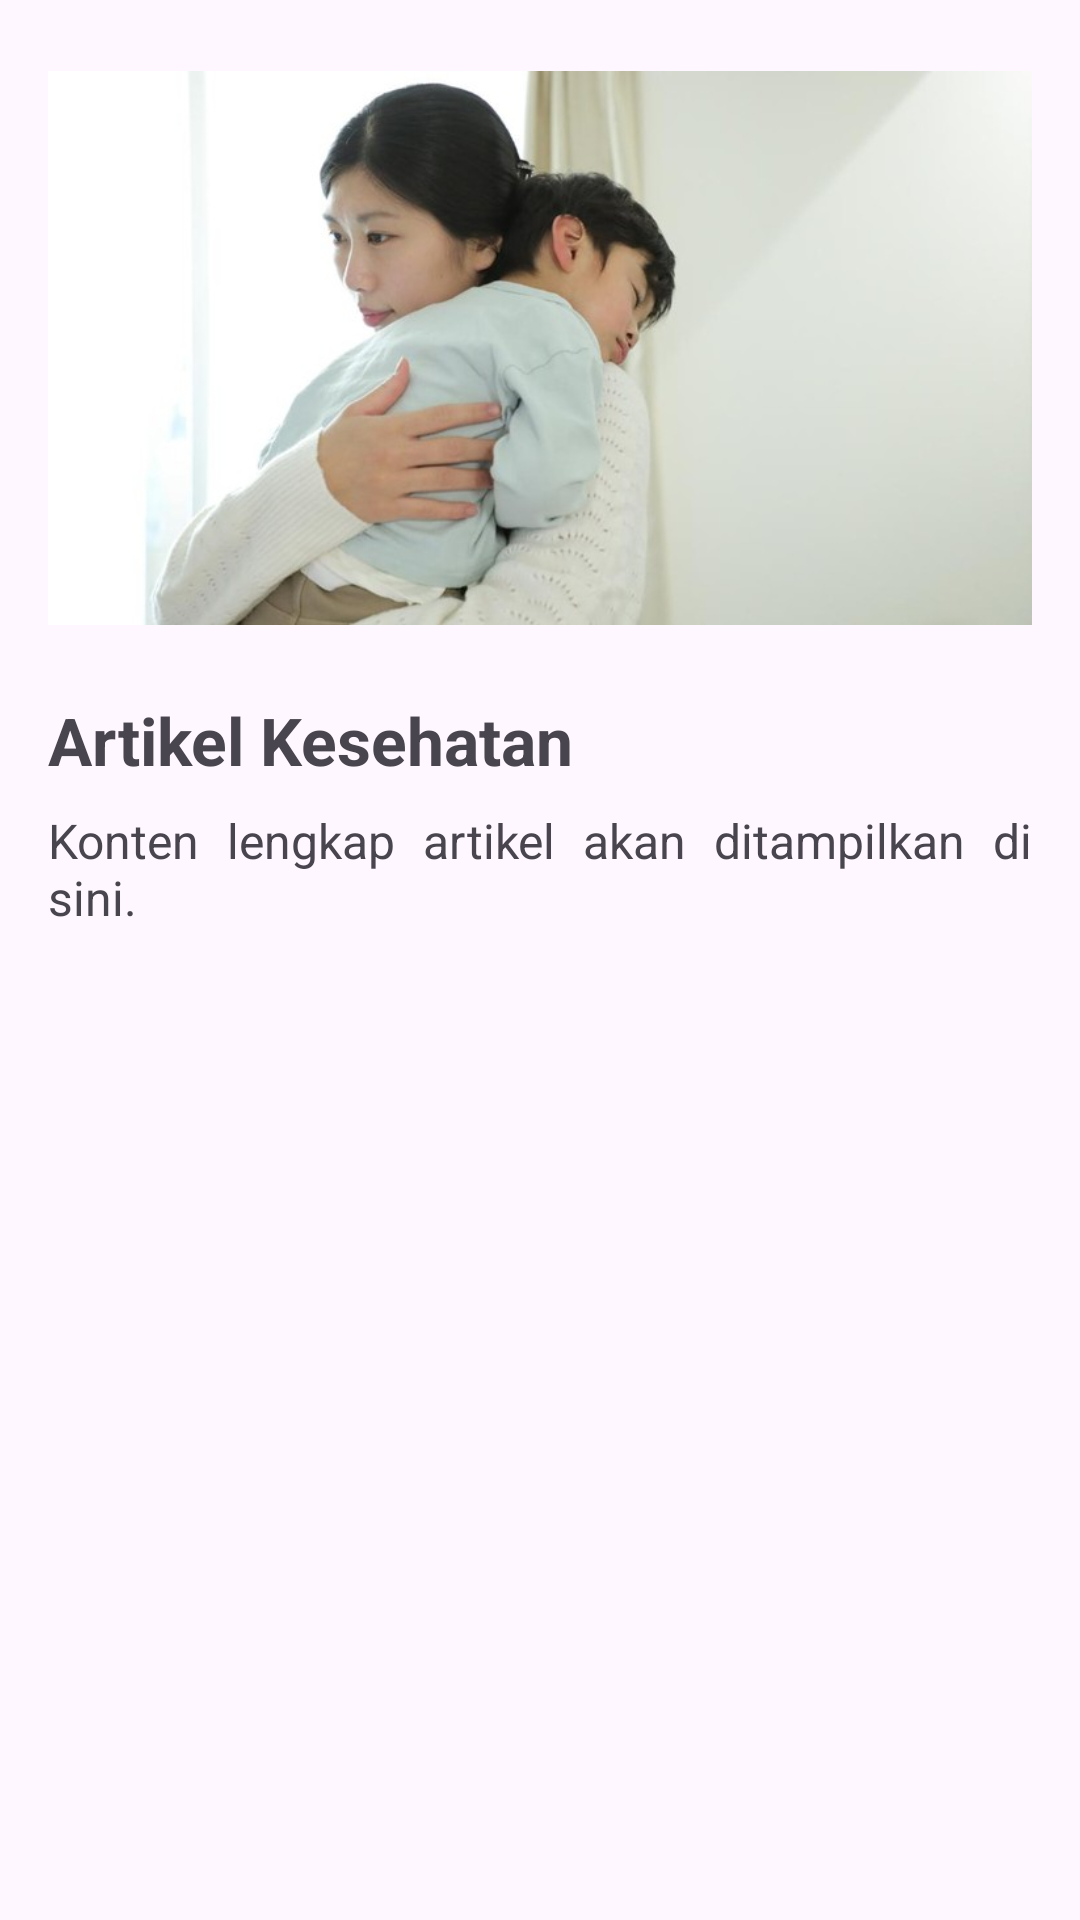

Here is an Android app screen rendered from its layout file. Give the layout XML and the strings, colors and styles it references.
<!-- AndroidManifest.xml: application theme Theme.DicodingEventApp -->
<!-- res/layout/fragment_artikel_detail.xml -->
<?xml version="1.0" encoding="utf-8"?>
<androidx.constraintlayout.widget.ConstraintLayout
    xmlns:android="http://schemas.android.com/apk/res/android"
    xmlns:app="http://schemas.android.com/apk/res-auto"
    android:layout_width="match_parent"
    android:layout_height="match_parent"
    android:orientation="vertical"
    android:padding="16dp">

    <ImageView
        android:id="@+id/imageViewArtikel"
        android:layout_width="0dp"
        android:layout_height="200dp"
        android:src="@drawable/anakdemam"
        app:layout_constraintTop_toTopOf="parent"
        app:layout_constraintStart_toStartOf="parent"
        app:layout_constraintEnd_toEndOf="parent"
        android:contentDescription="@string/image_content_desc" />

    <TextView
        android:id="@+id/textViewTitle"
        android:layout_width="0dp"
        android:layout_height="wrap_content"
        android:textSize="22sp"
        android:textStyle="bold"
        android:text="@string/artikel_title"
        app:layout_constraintTop_toBottomOf="@id/imageViewArtikel"
        app:layout_constraintStart_toStartOf="parent"
        app:layout_constraintEnd_toEndOf="parent"
        android:layout_marginTop="16dp" />

    <TextView
        android:id="@+id/textViewContent"
        android:layout_width="0dp"
        android:layout_height="wrap_content"
        android:textSize="16sp"
        android:text="@string/artikel_content"
        android:justificationMode="inter_word"
        app:layout_constraintTop_toBottomOf="@id/textViewTitle"
        app:layout_constraintStart_toStartOf="parent"
        app:layout_constraintEnd_toEndOf="parent"
        android:layout_marginTop="8dp" />

</androidx.constraintlayout.widget.ConstraintLayout>
<!-- resources referenced by this layout -->
<resources>
  <!-- drawable anakdemam: jpeg bitmap (drawable, 31576 bytes) -->
  <string name="artikel_content">Konten lengkap artikel akan ditampilkan di sini.</string>
  <string name="artikel_title">Artikel Kesehatan</string>
  <string name="image_content_desc">Gambar Artikel</string>
  <style name="Theme.DicodingEventApp" parent="Theme.Material3.DayNight.NoActionBar">
          
          <item name="colorPrimary">@color/colorPrimary</item>
          <item name="colorPrimaryContainer">@color/colorPrimaryLight</item>
  
  
          <item name="colorSurface">@color/colorPrimary</item>
          <item name="colorSurfaceContainer">@color/colorPrimary</item>
          <item name="colorSecondaryContainer">@color/colorPrimary</item>
  
          <item name="colorAccent">@color/colorAccent</item>
      </style>
  <color name="colorPrimary">#03AED2</color>
  <color name="colorPrimaryLight">#68D2E8</color>
  <color name="colorAccent">#FDDE55</color>
</resources>
